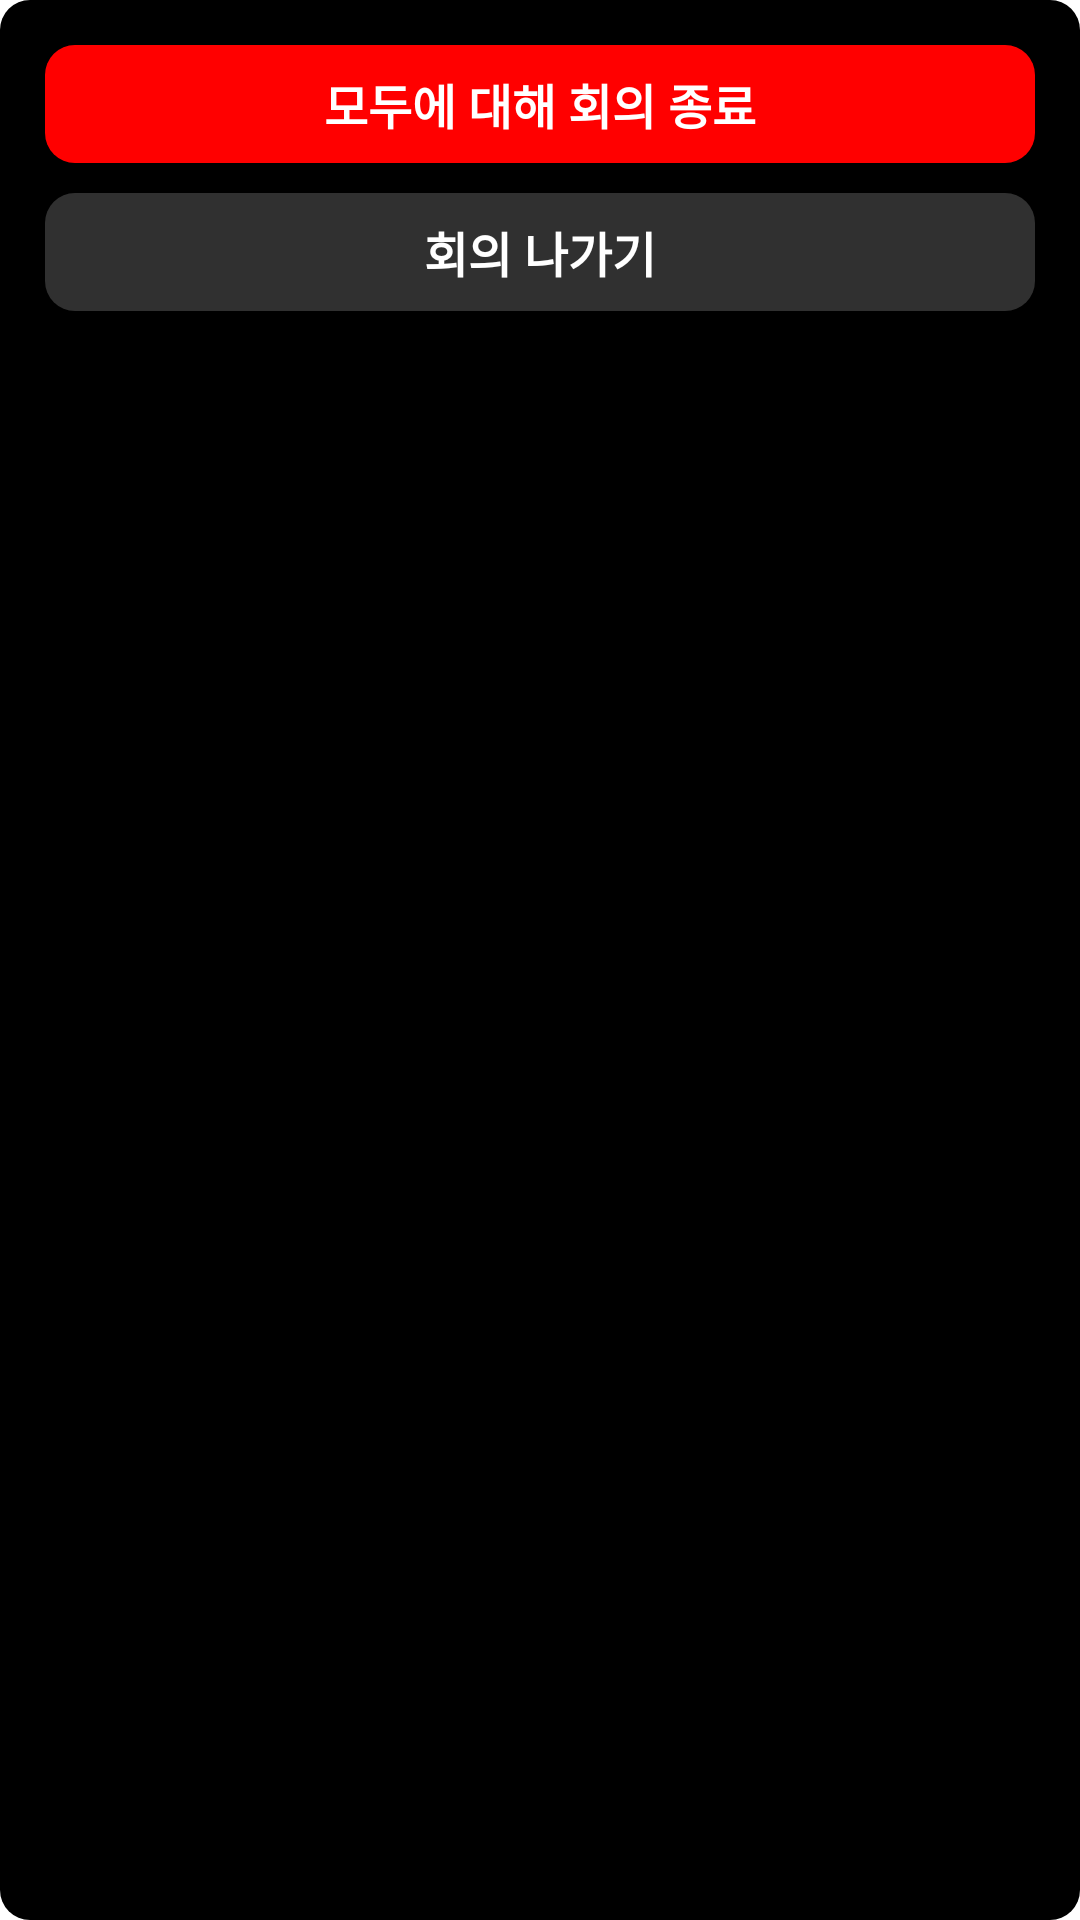

This screen was rendered from an Android layout file. Write that file and the resources it references.
<!-- AndroidManifest.xml: application theme Theme.MeetAnywhere -->
<!-- res/layout/dialog_exit_conference.xml -->
<?xml version="1.0" encoding="utf-8"?>
<LinearLayout xmlns:android="http://schemas.android.com/apk/res/android"
    xmlns:app="http://schemas.android.com/apk/res-auto"
    android:id="@+id/dialogExitConference_exitBtnLayout"
    android:layout_width="match_parent"
    android:layout_height="wrap_content"
    android:background="@drawable/style_conference_exit_btn_dialog"
    android:orientation="vertical"
    android:padding="15sp"
    app:layout_constraintStart_toStartOf="parent"
    app:layout_constraintTop_toTopOf="parent">

    <TextView
        android:id="@+id/dialogExitConference_exitForAllBtn"
        android:layout_width="match_parent"
        android:layout_height="wrap_content"
        android:background="@drawable/style_conference_exit_for_all_btn"
        android:gravity="center"
        android:padding="8sp"
        android:text="모두에 대해 회의 종료"
        android:textColor="@color/white"
        android:textSize="16sp"
        android:textStyle="bold"
        app:layout_constraintEnd_toEndOf="parent"
        app:layout_constraintStart_toStartOf="parent"
        app:layout_constraintTop_toTopOf="parent" />

    <TextView
        android:id="@+id/dialogExitConference_exitBtn"
        android:layout_width="match_parent"
        android:layout_height="wrap_content"
        android:layout_marginTop="10sp"
        android:background="@drawable/style_conference_exit_btn"
        android:gravity="center"
        android:padding="8sp"
        android:text="회의 나가기"
        android:textColor="@color/white"
        android:textSize="16sp"
        android:textStyle="bold"
        app:layout_constraintEnd_toEndOf="parent"
        app:layout_constraintStart_toStartOf="parent"
        app:layout_constraintTop_toTopOf="parent" />
</LinearLayout>
<!-- resources referenced by this layout -->
<resources>
  <color name="white">#FFFFFFFF</color>
  <!-- drawable style_conference_exit_btn (drawable) -->
  <?xml version="1.0" encoding="utf-8"?>
  <selector xmlns:android="http://schemas.android.com/apk/res/android">
      
      <item android:state_pressed="false">
          <shape>
              <solid android:color="#BA424242" />
              <corners android:radius="10sp"/>
          </shape>
      </item>
  
      <item android:state_pressed="true">
          <shape>
              <solid android:color="#BA424242"/>
              <corners android:radius="10sp"/>
          </shape>
      </item>
  </selector>
  <!-- drawable style_conference_exit_btn_dialog (drawable) -->
  <?xml version="1.0" encoding="utf-8"?>
  <selector xmlns:android="http://schemas.android.com/apk/res/android">
      
      <item android:state_checked="false">
          <shape>
              <solid android:color="@color/black"/>
              <corners android:radius="10sp"/>
          </shape>
      </item>
  
      <item android:state_checked="true">
          <shape>
              <solid android:color="@color/black"/>
              <corners android:radius="10sp"/>
          </shape>
      </item>
  </selector>
  <!-- drawable style_conference_exit_for_all_btn (drawable) -->
  <?xml version="1.0" encoding="utf-8"?>
  <selector xmlns:android="http://schemas.android.com/apk/res/android">
      
      <item android:state_pressed="false">
          <shape>
              <solid android:color="@color/red_001" />
              <corners android:radius="10sp"/>
          </shape>
      </item>
  
      <item android:state_pressed="true">
          <shape>
              <solid android:color="@color/red_001"/>
              <corners android:radius="10sp"/>
          </shape>
      </item>
  </selector>
  <style name="Theme.MeetAnywhere" parent="Theme.MaterialComponents.DayNight.NoActionBar">
          
          <item name="colorPrimary">@color/purple_500</item>
          <item name="colorPrimaryVariant">@color/purple_700</item>
          <item name="colorOnPrimary">@color/white</item>
          
          <item name="colorSecondary">@color/teal_200</item>
          <item name="colorSecondaryVariant">@color/teal_700</item>
          <item name="colorOnSecondary">@color/black</item>
          
          <item name="android:statusBarColor" tools:targetApi="l">?attr/colorPrimaryVariant</item>
          
      </style>
  <color name="black">#FF000000</color>
  <color name="red_001">#FF0000</color>
  <color name="purple_500">#FF6200EE</color>
  <color name="purple_700">#FF3700B3</color>
  <color name="teal_200">#FF03DAC5</color>
  <color name="teal_700">#FF018786</color>
</resources>
